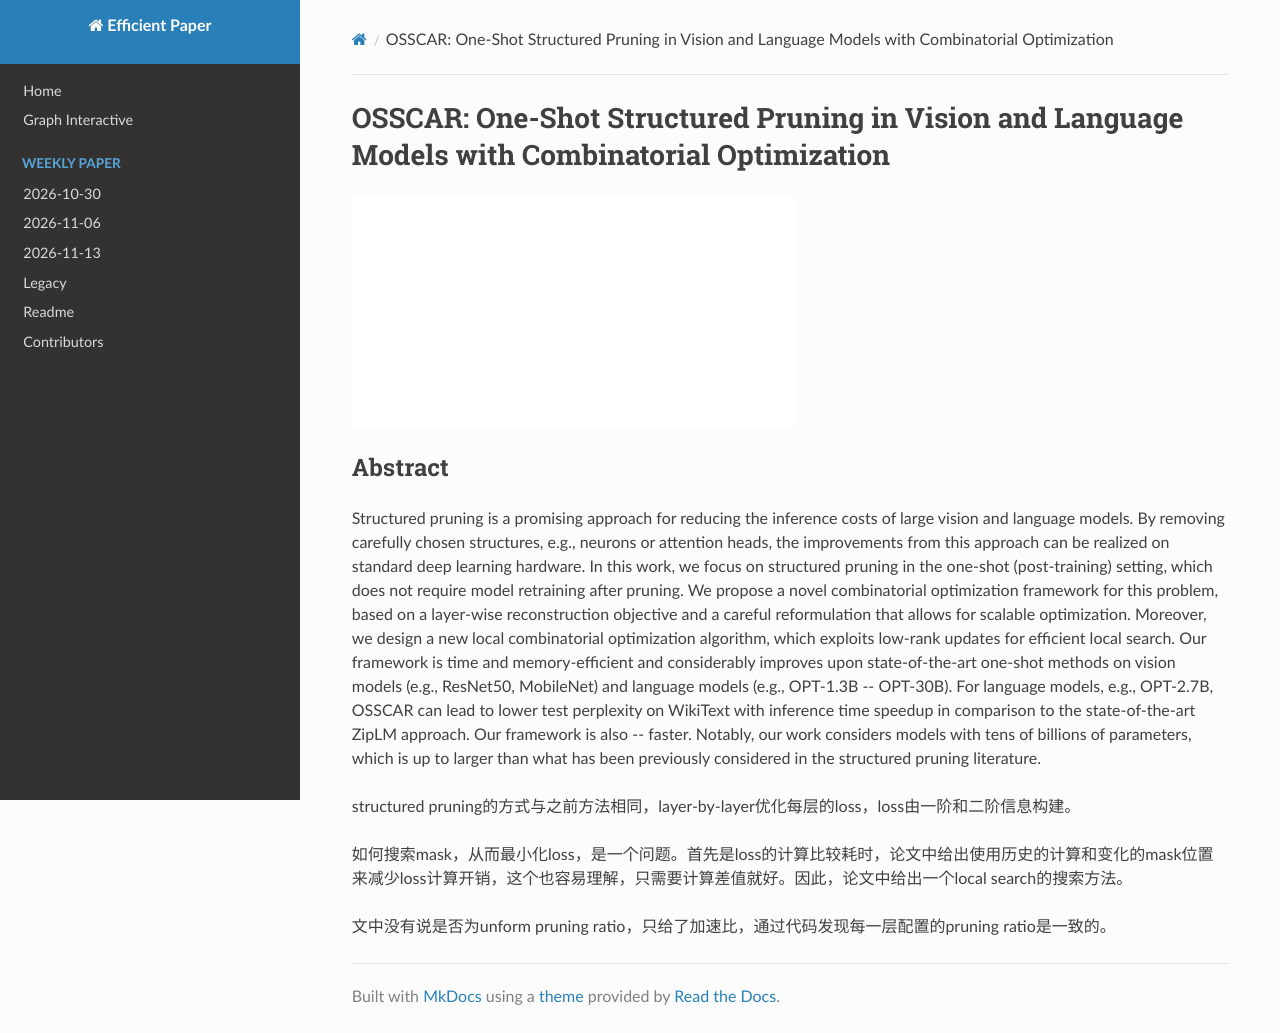

repository: hustzxd/EfficientPaper · page: notes/2024/OSSCAR/note/index.html · generator: mkdocs

# OSSCAR: One-Shot Structured Pruning in Vision and Language Models with Combinatorial Optimization

![](../../blank.jpg)

## Abstract

Structured pruning is a promising approach for reducing the inference costs
of large vision and language models. By removing carefully chosen structures,
e.g., neurons or attention heads, the improvements from this approach can be
realized on standard deep learning hardware. In this work, we focus on
structured pruning in the one-shot (post-training) setting, which does not
require model retraining after pruning. We propose a novel combinatorial
optimization framework for this problem, based on a layer-wise reconstruction
objective and a careful reformulation that allows for scalable optimization.
Moreover, we design a new local combinatorial optimization algorithm, which
exploits low-rank updates for efficient local search. Our framework is time and
memory-efficient and considerably improves upon state-of-the-art one-shot
methods on vision models (e.g., ResNet50, MobileNet) and language models (e.g.,
OPT-1.3B -- OPT-30B). For language models, e.g., OPT-2.7B, OSSCAR can lead to
$125\times$ lower test perplexity on WikiText with $2\times$ inference time
speedup in comparison to the state-of-the-art ZipLM approach. Our framework is
also $6\times$ -- $8\times$ faster. Notably, our work considers models with
tens of billions of parameters, which is up to $100\times$ larger than what has
been previously considered in the structured pruning literature.

structured pruning的方式与之前方法相同，layer-by-layer优化每层的loss，loss由一阶和二阶信息构建。

如何搜索mask，从而最小化loss，是一个问题。首先是loss的计算比较耗时，论文中给出使用历史的计算和变化的mask位置来减少loss计算开销，这个也容易理解，只需要计算差值就好。因此，论文中给出一个local search的搜索方法。

文中没有说是否为unform pruning ratio，只给了加速比，通过代码发现每一层配置的pruning ratio是一致的。

$\hat{w}$
